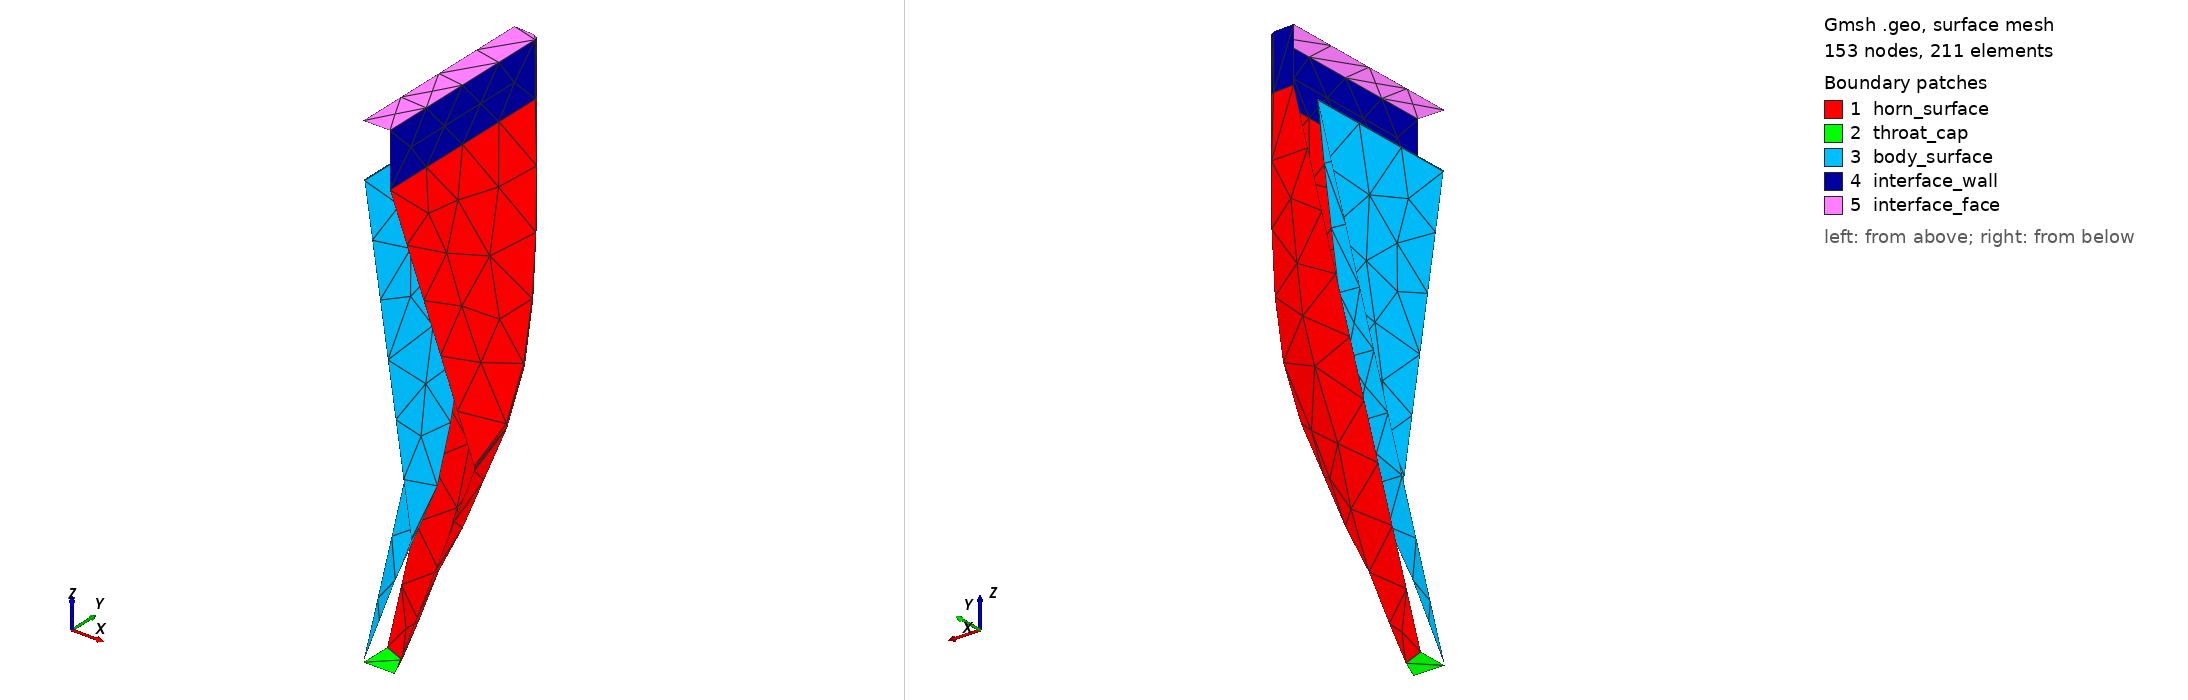

Gmsh geometry script, surface-meshed: 153 nodes, 211 surface elements. Boundary patches (legend numbers): 1 horn_surface, 2 throat_cap, 3 body_surface, 4 interface_wall, 5 interface_face. Left view from above one corner, right view from below the opposite corner. Legend entries are the model's physical surfaces. The drawing asked Gmsh for element sizes between 1% and 20% of the model's largest extent; the script's own settings can give other sizes.

=== mince_splitHV_step.geo (drawn) ===
SetFactory("OpenCASCADE");
Geometry.Tolerance = 1e-6;

// ==================== CARTER : cône ∩ biseau ====================
Cone(1) = {0, 0, -244.000000000, 0, 0, 244.000000000, 17.500000000, 110.000000000};

// Esquisse du biseau dans le plan XZ, extrudée en Y (sketch + extrude).
Point(101) = {-107.500000000, -244.000000000, -244.000000000, 1};
Point(102) = {107.500000000, -244.000000000, -244.000000000, 1};
Point(103) = {15.000000000, -244.000000000, 0, 1};
Point(104) = {-15.000000000, -244.000000000, 0, 1};
Line(101) = {101, 102}; Line(102) = {102, 103};
Line(103) = {103, 104}; Line(104) = {104, 101};
Curve Loop(101) = {101, 102, 103, 104};
Plane Surface(101) = {101};
_eh[] = Extrude {0, 488.000000000, 0} { Surface{101}; };
BooleanIntersection(1000) = { Volume{1}; Delete; }{ Volume{_eh[1]}; Delete; };

// --- Congé sur l'arête de pli du carter ---
_hs() = Abs(Boundary{ Volume{1000}; });
_hc() = Unique(Abs(Boundary{ Surface{_hs()}; }));
_hn = 0;
For _hk In {0 : #_hc()-1}
  _hbb() = BoundingBox Curve{_hc(_hk)};
  If ((_hbb(5)-_hbb(2) > 0.01) && (_hbb(3)-_hbb(0) > 0.01))
    _hf[_hn] = _hc(_hk); _hn = _hn + 1;
  EndIf
EndFor
If (_hn > 0)
  Fillet{1000}{_hf()}{3.000000000}
EndIf
_hv() = Volume{:};
HV = _hv(0);

// ==================== CORPS INTERNE : cône ∩ biseau ====================
Cone(900) = {0, 0, -243.340540541, 0, 0, 243.340540541, 0.250000000, 92.500000000};

// Esquisse du corps : même biseau que le carter, offset à t/2 au lieu de i/2.
Point(201) = {-37.750000000, -244.000000000, -244.000000000, 1};
Point(202) = {37.750000000, -244.000000000, -244.000000000, 1};
Point(203) = {0.750000000, -244.000000000, 0, 1};
Point(204) = {-0.750000000, -244.000000000, 0, 1};
Line(201) = {201, 202}; Line(202) = {202, 203};
Line(203) = {203, 204}; Line(204) = {204, 201};
Curve Loop(201) = {201, 202, 203, 204};
Plane Surface(201) = {201};
_eb[] = Extrude {0, 488.000000000, 0} { Surface{201}; };
BooleanIntersection(2000) = { Volume{900}; Delete; }{ Volume{_eb[1]}; Delete; };

// --- Congé sur l'arête de pli du corps ---
_bs() = Abs(Boundary{ Volume{2000}; });
_bc() = Unique(Abs(Boundary{ Surface{_bs()}; }));
_bn = 0;
For _bk In {0 : #_bc()-1}
  _bbb() = BoundingBox Curve{_bc(_bk)};
  If ((_bbb(5)-_bbb(2) > 0.01) && (_bbb(3)-_bbb(0) > 0.01))
    _bf[_bn] = _bc(_bk); _bn = _bn + 1;
  EndIf
EndFor
If (_bn > 0)
  Fillet{2000}{_bf()}{0.450000000}
EndIf
_av() = Volume{:};
BV = _av(0);
For _k In {0 : #_av()-1}
  If (_av(_k) != HV)
    BV = _av(_k);
  EndIf
EndFor

// ==================== Coupe de symétrie ====================
Box(3500) = {0.000000000, 0.000000000, -254.000000000, 976.000000000, 976.000000000, 294.000000000};
BooleanIntersection(3600) = { Volume{HV}; Delete; }{ Volume{3500}; Delete; };
HV = 3600;
Box(3501) = {0.000000000, 0.000000000, -254.000000000, 976.000000000, 976.000000000, 294.000000000};
BooleanIntersection(3601) = { Volume{BV}; Delete; }{ Volume{3501}; Delete; };
BV = 3601;

// ==================== Parois du carter ====================
_hb() = Abs(Boundary{ Volume{HV}; });
Delete{ Volume{HV}; }
_ht = -1; _htz = 1e30;
_hm = -1; _hmz = -1e30;
For _k In {0 : #_hb()-1}
  _q() = BoundingBox Surface{_hb(_k)};
  If (_q(5) - _q(2) < 0.01)
    _zm = 0.5*(_q(5) + _q(2));
    If (_zm < _htz)
      _htz = _zm; _ht = _hb(_k);
    EndIf
    If (_zm > _hmz)
      _hmz = _zm; _hm = _hb(_k);
    EndIf
  EndIf
EndFor
_hn = 0;
For _k In {0 : #_hb()-1}
  _s = _hb(_k);
  If (_s != _ht && _s != _hm)
    _q() = BoundingBox Surface{_s};
    If (!((Fabs(_q(1)) < 0.01 && Fabs(_q(4)) < 0.01) || (Fabs(_q(0)) < 0.01 && Fabs(_q(3)) < 0.01)))
      _hkeep[_hn] = _s; _hn = _hn + 1;
    EndIf
  EndIf
EndFor
If (_hn > 0)
  Physical Surface("horn_surface") = {_hkeep()};
EndIf
For _hck In {0 : #_hb()-1}
  _hcq() = BoundingBox Surface{_hb(_hck)};
  If (((Fabs(_hcq(1)) < 0.01) && (Fabs(_hcq(4)) < 0.01)) || ((Fabs(_hcq(0)) < 0.01) && (Fabs(_hcq(3)) < 0.01)))
    Delete{ Surface{_hb(_hck)}; }
  EndIf
EndFor

// ---- Interface : paroi extrudée depuis la face de bouche + face plane ----
If (_ht > 0)
  Physical Surface("throat_cap") = {_ht};
EndIf
_ie[] = Extrude {0, 0, 30.000000000} { Surface{_hm}; };
Delete{ Volume{_ie[1]}; }
Delete{ Surface{_hm}; }
Physical Surface("interface_face") = {_ie[0]};
_iwn = 0;
For _k In {2 : #_ie[]-1}
  _s = _ie[_k];
  _q() = BoundingBox Surface{_s};
  If (!((Fabs(_q(1)) < 0.01 && Fabs(_q(4)) < 0.01) || (Fabs(_q(0)) < 0.01 && Fabs(_q(3)) < 0.01)))
    _iwkeep[_iwn] = _s; _iwn = _iwn + 1;
  EndIf
EndFor
If (_iwn > 0)
  Physical Surface("interface_wall") = {_iwkeep()};
EndIf
For _ick In {2 : #_ie[]-1}
  _icq() = BoundingBox Surface{_ie[_ick]};
  If (((Fabs(_icq(1)) < 0.01) && (Fabs(_icq(4)) < 0.01)) || ((Fabs(_icq(0)) < 0.01) && (Fabs(_icq(3)) < 0.01)))
    Delete{ Surface{_ie[_ick]}; }
  EndIf
EndFor

// ==================== Parois du corps interne ====================
_bb() = Abs(Boundary{ Volume{BV}; });
Delete{ Volume{BV}; }
_bn = 0;
For _k In {0 : #_bb()-1}
  _s = _bb(_k);
  _q() = BoundingBox Surface{_s};
  If (!((Fabs(_q(1)) < 0.01 && Fabs(_q(4)) < 0.01) || (Fabs(_q(0)) < 0.01 && Fabs(_q(3)) < 0.01)))
    _bkeep[_bn] = _s; _bn = _bn + 1;
  EndIf
EndFor
If (_bn > 0)
  Physical Surface("body_surface") = {_bkeep()};
EndIf
For _bck In {0 : #_bb()-1}
  _bcq() = BoundingBox Surface{_bb(_bck)};
  If (((Fabs(_bcq(1)) < 0.01) && (Fabs(_bcq(4)) < 0.01)) || ((Fabs(_bcq(0)) < 0.01) && (Fabs(_bcq(3)) < 0.01)))
    Delete{ Surface{_bb(_bck)}; }
  EndIf
EndFor
